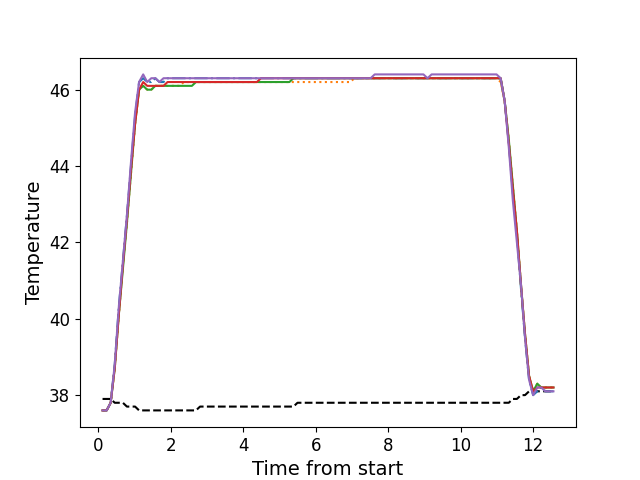

Data behind this chart, as committed beside it:
, times, neutral, z1, z2, z3, z4, z5
0, 0.12, 37.9, 37.6, 37.6, 37.6, 37.6, 37.6
1, 0.233, 37.9, 37.6, 37.6, 37.6, 37.6, 37.6
2, 0.344, 37.9, 37.8, 37.8, 37.8, 37.8, 37.8
3, 0.456, 37.8, 38.8, 38.7, 38.7, 38.7, 38.8
4, 0.568, 37.8, 40.3, 40.1, 40.1, 40.1, 40.3
5, 0.681, 37.8, 41.5, 41.4, 41.3, 41.4, 41.5
6, 0.792, 37.7, 42.7, 42.5, 42.5, 42.6, 42.7
7, 0.904, 37.7, 44.0, 43.8, 43.8, 43.9, 44.1
8, 1.017, 37.7, 45.3, 45.1, 45.1, 45.1, 45.4
9, 1.128, 37.6, 46.2, 46.0, 46.0, 46.0, 46.2
10, 1.241, 37.6, 46.3, 46.1, 46.1, 46.2, 46.4
11, 1.353, 37.6, 46.2, 46.0, 46.0, 46.1, 46.2
12, 1.465, 37.6, 46.2, 46.0, 46.0, 46.1, 46.3
13, 1.577, 37.6, 46.3, 46.1, 46.1, 46.1, 46.3
14, 1.689, 37.6, 46.2, 46.1, 46.1, 46.1, 46.2
15, 1.802, 37.6, 46.2, 46.1, 46.1, 46.1, 46.3
16, 1.913, 37.6, 46.3, 46.1, 46.1, 46.2, 46.3
17, 2.026, 37.6, 46.3, 46.1, 46.1, 46.2, 46.3
18, 2.138, 37.6, 46.3, 46.1, 46.1, 46.2, 46.3
19, 2.25, 37.6, 46.3, 46.1, 46.1, 46.2, 46.3
20, 2.361, 37.6, 46.3, 46.2, 46.1, 46.2, 46.3
21, 2.473, 37.6, 46.3, 46.2, 46.1, 46.2, 46.3
22, 2.585, 37.6, 46.3, 46.2, 46.1, 46.2, 46.3
23, 2.697, 37.6, 46.3, 46.2, 46.2, 46.2, 46.3
24, 2.809, 37.7, 46.3, 46.2, 46.2, 46.2, 46.3
25, 2.921, 37.7, 46.3, 46.2, 46.2, 46.2, 46.3
26, 3.033, 37.7, 46.3, 46.2, 46.2, 46.2, 46.3
27, 3.145, 37.7, 46.3, 46.2, 46.2, 46.2, 46.3
28, 3.257, 37.7, 46.3, 46.2, 46.2, 46.2, 46.3
29, 3.369, 37.7, 46.3, 46.2, 46.2, 46.2, 46.3
30, 3.481, 37.7, 46.3, 46.2, 46.2, 46.2, 46.3
31, 3.594, 37.7, 46.3, 46.2, 46.2, 46.2, 46.3
32, 3.706, 37.7, 46.3, 46.2, 46.2, 46.2, 46.3
33, 3.817, 37.7, 46.3, 46.2, 46.2, 46.2, 46.3
34, 3.93, 37.7, 46.3, 46.2, 46.2, 46.2, 46.3
35, 4.041, 37.7, 46.3, 46.2, 46.2, 46.2, 46.3
36, 4.154, 37.7, 46.3, 46.2, 46.2, 46.2, 46.3
37, 4.267, 37.7, 46.3, 46.2, 46.2, 46.2, 46.3
38, 4.378, 37.7, 46.3, 46.2, 46.2, 46.2, 46.3
39, 4.489, 37.7, 46.3, 46.2, 46.2, 46.3, 46.3
40, 4.602, 37.7, 46.3, 46.2, 46.2, 46.3, 46.3
41, 4.714, 37.7, 46.3, 46.2, 46.2, 46.3, 46.3
42, 4.826, 37.7, 46.3, 46.2, 46.2, 46.3, 46.3
43, 4.938, 37.7, 46.3, 46.2, 46.2, 46.3, 46.3
44, 5.05, 37.7, 46.3, 46.2, 46.2, 46.3, 46.3
45, 5.162, 37.7, 46.3, 46.2, 46.2, 46.3, 46.3
46, 5.274, 37.7, 46.3, 46.2, 46.2, 46.3, 46.3
47, 5.386, 37.7, 46.3, 46.2, 46.3, 46.3, 46.3
48, 5.498, 37.8, 46.3, 46.2, 46.3, 46.3, 46.3
49, 5.61, 37.8, 46.3, 46.2, 46.3, 46.3, 46.3
50, 5.722, 37.8, 46.3, 46.2, 46.3, 46.3, 46.3
51, 5.835, 37.8, 46.3, 46.2, 46.3, 46.3, 46.3
52, 5.946, 37.8, 46.3, 46.2, 46.3, 46.3, 46.3
53, 6.058, 37.8, 46.3, 46.2, 46.3, 46.3, 46.3
54, 6.17, 37.8, 46.3, 46.2, 46.3, 46.3, 46.3
55, 6.284, 37.8, 46.3, 46.2, 46.3, 46.3, 46.3
56, 6.395, 37.8, 46.3, 46.2, 46.3, 46.3, 46.3
57, 6.506, 37.8, 46.3, 46.2, 46.3, 46.3, 46.3
58, 6.619, 37.8, 46.3, 46.2, 46.3, 46.3, 46.3
59, 6.731, 37.8, 46.3, 46.2, 46.3, 46.3, 46.3
... 52 more rows
